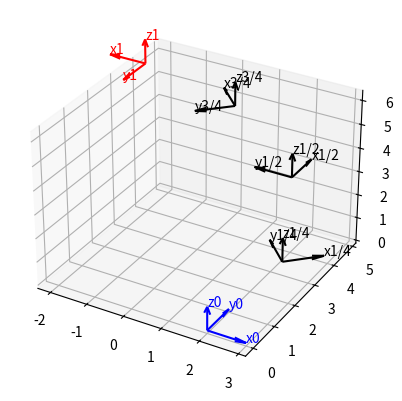

This chart was generated by the following Python code: (Note: this script raises an exception after producing the figure.)
import numpy as np
import os
import matplotlib.pyplot as plt

class RigidBodyTransformation:
    def __init__(self, T, screw, d_theta):
        """
        Constructor

        """
        self.T = T                      # initial configuration of a rigid body T
        self.q, self.s, self.h = screw  # screw axis {q, s, h} in fixed frame {s}
        self.d_theta = d_theta          # total distance traveled along the screw axis
    

    def skew_symmetric(self, v):
        """
        Returns the skew-symmetric matrix of a vector v.
        """
        return np.array([
            [0, -v[2], v[1]],
            [v[2], 0, -v[0]],
            [v[0], v[1], 0]
        ])

    def matrix_exp6(self, S, theta):
        """
        Computes the matrix exponential of a 6x1 twist vector S.
        """
        w = S[:3]
        v = S[3:]
        w_hat = self.skew_symmetric(w)
        I = np.eye(3)
        
        # Using Rodrigues rotation formula
        R = I + np.sin(theta) * w_hat + (1 - np.cos(theta)) * (w_hat @ w_hat)
        p = (I * theta + (1 - np.cos(theta)) * w_hat + (theta - np.sin(theta)) * (w_hat @ w_hat)) @ v
        
        # Logic to return homogeneous matrix
        return np.vstack((np.hstack((R, p.reshape(3, 1))), np.array([0, 0, 0, 1])))

    def compute_transformation(self, theta):
        """
        Computes the final configuration of the rigid body.
        """
        S = np.hstack((self.s, np.cross(-self.s, self.q) + self.h * self.s))
        eS = self.matrix_exp6(S, theta)
        T1 = eS @ self.T
        
        return T1

    def compute_intermidate_transformations(self):
        """
        Computes the intermediate transformations of the rigid body.
        """
        T1_4 = self.compute_transformation(self.d_theta / 4)
        T1_2 = self.compute_transformation(self.d_theta / 2)
        T3_4 = self.compute_transformation(3 * self.d_theta / 4)
        T = self.compute_transformation(self.d_theta)
        
        return [T1_4, T1_2, T3_4, T]
    
    def plot_frame(self, T, ax, color="black", frame_name=""):
        """
        Plots the frame represented by the transformation matrix T.
        """
        origin = T[:3, 3]
        R = T[:3, :3]
        x = R[:, 0]
        y = R[:, 1]
        z = R[:, 2]
        
        ax.quiver(*origin, *x, color=color, length=1, normalize=True)
        ax.quiver(*origin, *y, color=color, length=1, normalize=True)
        ax.quiver(*origin, *z, color=color, length=1, normalize=True)

        ax.text(*(origin + x), 'x' + frame_name, color=color)
        ax.text(*(origin + y), 'y' + frame_name, color=color)
        ax.text(*(origin + z), 'z' + frame_name, color=color)
        

    def plot_transformations(self):
        """
        Plots the initial, intermediate, and final configurations of the rigid body.
        """
        fig = plt.figure()
        ax = fig.add_subplot(111, projection='3d')
        
        T1_4, T1_2, T3_4, T1 = self.compute_intermidate_transformations()
        
        # Plot initial, intermidiate and final configurations
        self.plot_frame(self.T, ax, color="blue", frame_name="0")
        self.plot_frame(T1_4, ax, color="black", frame_name="1/4")
        self.plot_frame(T1_2, ax, color="black", frame_name="1/2")
        self.plot_frame(T3_4, ax, color="black", frame_name="3/4")
        self.plot_frame(T1, ax, color="red", frame_name="1")


        # Saving plot
        current_dir = os.path.dirname(os.path.abspath(__file__))
        image_path = os.path.join(current_dir, 'transformations.png')
        
        plt.savefig(image_path)
        print('Transformations saved to:', image_path)

        return T1


if __name__ == "__main__":
    T = np.array([[1, 0, 0, 2],
                  [0, 1, 0, 0],
                  [0, 0, 1, 0],
                  [0, 0, 0, 1]])
    q = np.array([0, 2, 0])
    s = np.array([0, 0, 1])
    h = 2
    theta = np.pi

    # Print initial conditions
    print("Initial configuration T:")
    print(T)
    print("\nScrew axis {q, s, h}:")
    print(f"q: {q}")
    print(f"s: {s}")
    print(f"h: {h}")
    print(f"Total distance traveled along the screw axis (theta): {theta}")

    rigid_body = RigidBodyTransformation(T, (q, s, h), theta)
    
    final_T = rigid_body.plot_transformations()
    
    print("Final configuration T1: \n", np.round(final_T, 2))
